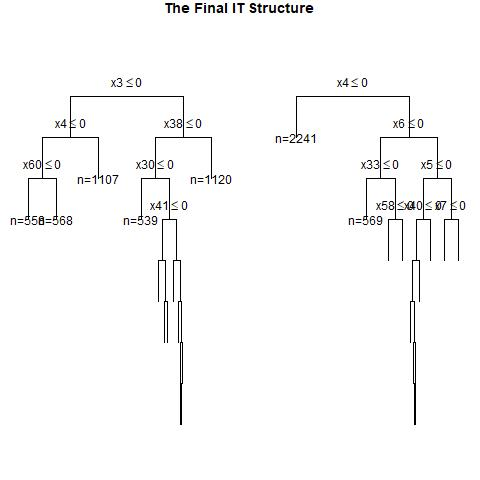

Data behind this chart, as committed beside it:
, x1, x2, x3, x4, x5, x6, x7, x8, x9, x10, x11, x12, x13, x14, x15, x16, x17, x18, x19, x20, x21, x22, x23
1, 1, 0, 0, 1, 0, 0, 0, 1, 1, 1, 1, 1, 1, 0, 0, 0, 1, 1, 0, 1, 0, 0, 1
2, 0, 0, 0, 1, 1, 0, 1, 1, 1, 1, 1, 1, 1, 1, 0, 0, 1, 1, 0, 1, 1, 1, 0
3, 0, 0, 1, 0, 0, 1, 1, 0, 1, 0, 1, 0, 0, 0, 1, 0, 0, 1, 1, 1, 0, 1, 1
4, 1, 0, 1, 0, 0, 1, 1, 0, 1, 0, 0, 1, 0, 1, 1, 0, 1, 1, 0, 0, 0, 0, 0
5, 0, 1, 1, 0, 1, 1, 0, 1, 1, 0, 1, 1, 0, 0, 0, 1, 1, 1, 0, 1, 0, 1, 0
6, 1, 1, 0, 1, 1, 0, 1, 1, 0, 0, 0, 1, 1, 1, 1, 0, 1, 1, 0, 1, 1, 0, 0
7, 1, 0, 0, 1, 1, 1, 1, 0, 1, 0, 0, 0, 1, 1, 1, 1, 1, 1, 1, 1, 0, 0, 0
8, 0, 0, 0, 0, 1, 0, 0, 0, 0, 1, 1, 0, 1, 1, 1, 1, 0, 1, 1, 0, 0, 1, 0
9, 1, 1, 1, 1, 1, 0, 1, 0, 1, 1, 1, 1, 0, 1, 1, 1, 0, 0, 1, 0, 0, 1, 1
10, 1, 1, 1, 0, 0, 1, 0, 1, 1, 1, 1, 1, 0, 1, 1, 1, 0, 1, 0, 1, 1, 1, 0
11, 0, 1, 0, 0, 1, 0, 0, 0, 1, 0, 1, 1, 1, 1, 0, 1, 0, 0, 0, 1, 1, 0, 1
12, 1, 1, 1, 1, 0, 0, 1, 1, 1, 1, 1, 0, 1, 0, 0, 0, 0, 1, 1, 1, 1, 1, 0
13, 1, 0, 0, 1, 0, 0, 0, 1, 0, 1, 0, 1, 0, 1, 0, 1, 0, 1, 1, 1, 1, 1, 0
14, 1, 1, 1, 0, 1, 0, 1, 1, 1, 0, 1, 0, 0, 0, 1, 1, 1, 1, 1, 1, 0, 0, 1
15, 1, 1, 0, 0, 0, 1, 1, 1, 1, 0, 0, 1, 0, 0, 0, 0, 1, 0, 0, 1, 1, 1, 0
16, 0, 0, 0, 0, 0, 1, 0, 1, 1, 0, 1, 0, 1, 0, 0, 1, 1, 1, 0, 1, 1, 1, 1
17, 0, 0, 1, 1, 0, 1, 0, 1, 1, 0, 1, 1, 0, 1, 1, 0, 0, 1, 1, 0, 0, 0, 0
18, 1, 0, 1, 0, 1, 1, 0, 0, 0, 1, 0, 1, 0, 0, 0, 0, 0, 0, 0, 1, 0, 0, 0
19, 0, 1, 1, 0, 1, 0, 1, 1, 1, 0, 1, 1, 1, 0, 0, 1, 0, 1, 1, 1, 1, 1, 0
20, 1, 1, 1, 1, 0, 0, 0, 1, 1, 0, 0, 1, 1, 0, 0, 0, 1, 1, 1, 1, 0, 1, 0
21, 0, 0, 1, 0, 1, 1, 0, 1, 1, 1, 0, 0, 1, 0, 0, 1, 1, 0, 1, 1, 1, 1, 1
22, 0, 1, 1, 1, 1, 1, 1, 0, 0, 1, 1, 1, 1, 1, 0, 1, 0, 1, 0, 0, 1, 1, 0
23, 1, 0, 1, 1, 1, 1, 1, 1, 0, 1, 1, 1, 1, 1, 1, 0, 1, 1, 1, 1, 1, 0, 0
24, 0, 0, 0, 0, 0, 1, 1, 1, 0, 1, 1, 1, 0, 1, 0, 1, 0, 0, 0, 0, 1, 1, 1
25, 1, 0, 0, 0, 1, 0, 1, 1, 1, 0, 1, 1, 0, 1, 0, 0, 0, 0, 0, 0, 1, 0, 1
26, 0, 1, 0, 0, 1, 0, 1, 0, 1, 1, 0, 0, 0, 1, 1, 1, 1, 0, 1, 0, 1, 0, 0
27, 0, 0, 0, 0, 0, 0, 0, 0, 0, 0, 1, 0, 0, 1, 0, 1, 1, 1, 1, 1, 0, 0, 0
28, 0, 1, 0, 1, 1, 0, 1, 0, 1, 1, 0, 0, 0, 1, 1, 1, 1, 1, 0, 0, 0, 1, 0
29, 1, 0, 1, 0, 1, 0, 1, 0, 1, 1, 0, 1, 0, 0, 0, 0, 1, 1, 0, 0, 1, 1, 1
30, 1, 0, 0, 0, 0, 1, 0, 0, 0, 0, 1, 1, 0, 1, 0, 0, 0, 0, 1, 0, 1, 1, 0
31, 0, 0, 0, 0, 0, 0, 0, 1, 1, 1, 1, 0, 1, 1, 1, 1, 0, 1, 0, 1, 0, 1, 1
32, 0, 0, 1, 1, 1, 1, 0, 0, 0, 0, 0, 0, 1, 1, 1, 0, 0, 1, 1, 0, 1, 0, 1
33, 1, 1, 0, 1, 1, 1, 1, 1, 1, 1, 0, 0, 0, 1, 1, 1, 1, 0, 1, 0, 1, 0, 1
34, 0, 1, 0, 0, 1, 1, 0, 0, 1, 0, 1, 0, 0, 1, 0, 0, 0, 1, 1, 0, 0, 0, 0
35, 1, 0, 0, 1, 0, 1, 1, 1, 1, 0, 1, 0, 1, 0, 0, 1, 0, 0, 1, 0, 1, 0, 1
36, 0, 1, 1, 0, 1, 0, 0, 0, 1, 1, 0, 1, 0, 0, 1, 0, 0, 0, 1, 1, 1, 1, 0
37, 0, 0, 0, 0, 0, 1, 1, 0, 0, 0, 1, 1, 1, 0, 0, 1, 0, 0, 1, 1, 0, 1, 1
38, 1, 1, 1, 1, 0, 0, 1, 0, 1, 0, 0, 0, 0, 0, 1, 1, 1, 0, 0, 1, 1, 0, 1
39, 0, 1, 0, 1, 1, 0, 0, 1, 1, 1, 0, 1, 1, 1, 0, 0, 1, 0, 0, 1, 1, 0, 1
40, 0, 1, 1, 1, 0, 0, 1, 0, 0, 0, 1, 0, 1, 1, 1, 1, 0, 1, 1, 1, 1, 1, 1
41, 0, 1, 1, 1, 0, 0, 1, 0, 1, 1, 1, 0, 1, 1, 0, 1, 0, 1, 0, 1, 0, 0, 0
42, 0, 0, 0, 1, 1, 1, 1, 0, 0, 0, 0, 1, 0, 1, 1, 1, 1, 0, 0, 1, 0, 1, 0
43, 1, 0, 1, 0, 0, 1, 0, 1, 1, 0, 1, 0, 0, 0, 1, 1, 1, 0, 1, 1, 1, 0, 0
44, 0, 1, 1, 1, 0, 1, 0, 0, 1, 1, 1, 1, 0, 1, 1, 0, 0, 1, 0, 0, 0, 0, 0
45, 0, 0, 1, 1, 1, 0, 1, 0, 1, 0, 0, 1, 0, 1, 0, 1, 0, 1, 0, 0, 0, 0, 0
46, 0, 1, 1, 1, 1, 1, 1, 1, 1, 1, 1, 0, 0, 1, 1, 1, 0, 0, 1, 1, 0, 0, 1
47, 0, 0, 1, 1, 1, 0, 0, 0, 0, 0, 1, 1, 1, 0, 1, 1, 0, 0, 0, 1, 0, 0, 1
48, 0, 0, 0, 1, 0, 0, 1, 1, 1, 1, 0, 1, 0, 0, 0, 1, 1, 1, 1, 1, 0, 1, 0
49, 0, 1, 1, 0, 0, 1, 1, 1, 1, 1, 0, 0, 1, 1, 0, 0, 1, 0, 0, 1, 1, 0, 1
50, 0, 1, 0, 1, 0, 1, 1, 0, 0, 0, 0, 0, 0, 0, 0, 0, 1, 1, 0, 0, 1, 1, 0
51, 0, 0, 0, 1, 0, 1, 0, 1, 1, 0, 0, 1, 0, 0, 1, 0, 1, 0, 1, 1, 1, 0, 1
52, 0, 1, 0, 0, 1, 0, 0, 1, 1, 0, 1, 1, 0, 1, 0, 0, 1, 0, 0, 0, 0, 0, 1
53, 0, 1, 1, 1, 1, 1, 0, 0, 1, 1, 0, 0, 1, 1, 1, 1, 1, 0, 0, 0, 1, 1, 0
54, 0, 0, 0, 1, 0, 0, 0, 1, 0, 0, 1, 1, 1, 1, 1, 0, 1, 1, 1, 0, 1, 0, 1
55, 1, 0, 0, 0, 1, 1, 1, 0, 1, 0, 1, 1, 0, 0, 1, 0, 0, 1, 0, 0, 1, 0, 1
56, 1, 0, 0, 0, 1, 1, 0, 0, 0, 1, 1, 0, 1, 1, 1, 1, 1, 0, 1, 1, 0, 0, 1
57, 0, 0, 1, 0, 1, 1, 1, 0, 1, 0, 0, 0, 1, 0, 1, 0, 1, 1, 0, 0, 0, 1, 1
58, 1, 1, 0, 1, 1, 1, 1, 1, 0, 1, 0, 0, 0, 0, 0, 1, 0, 1, 0, 0, 0, 0, 0
59, 0, 0, 0, 1, 0, 0, 1, 1, 0, 1, 1, 1, 0, 1, 0, 1, 0, 0, 1, 1, 1, 0, 1
60, 1, 0, 1, 1, 1, 0, 1, 0, 1, 0, 1, 0, 0, 0, 1, 1, 0, 0, 0, 0, 0, 1, 1
... 940 more rows
